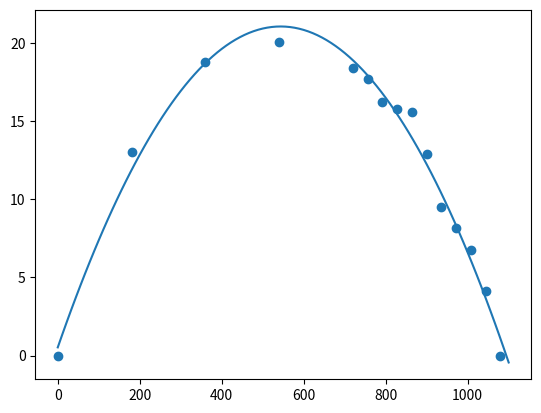

Recreate this plot in Python.
import numpy as np
import matplotlib.pyplot as plt


def minimos_quadrados(x, y):
    N = len(x)  # Número de pontos

    # Somatórios necessários
    sum_x = np.sum(x)
    sum_y = np.sum(y)
    sum_x2 = np.sum(x**2)
    sum_xy = np.sum(x * y)

    # Coeficientes da reta
    m = (N * sum_xy - sum_x * sum_y) / (N * sum_x2 - sum_x**2)
    b = (sum_y * sum_x2 - sum_x * sum_xy) / (N * sum_x2 - sum_x**2)

    # Cálculo de r^2
    y_pred = m * x + b
    ssr = np.sum((y - y_pred)**2)  # Soma dos quadrados dos resíduos
    sst = np.sum((y - np.mean(y))**2)  # Soma total dos quadrados
    r2 = 1 - (ssr / sst)

    # Erros nos coeficientes
    dm = np.sqrt(ssr / ((N - 2) * np.sum((x - np.mean(x))**2)))
    db = dm * np.sqrt(np.sum(x**2) / N)

    return m, b, r2, dm, db

x = np.array([1080, 1044, 1008, 972, 936,900, 864, 828, 792, 756, 720,540,360,180,0])
y = np.array([0, np.mean(np.array([2.25, 3.25, 4.5, 6.5])), np.mean(np.array([5.25, 6.5, 6.5, 8.75])), np.mean(np.array([7.5, 7.75, 8.25, 9.25])), np.mean(np.array([8.75, 9.25, 9.5, 10.5])), np.mean(np.array([12, 12.25, 12.5, 14.75])), np.mean(np.array([13.75, 16.00, 16.0, 16.5])), np.mean(np.array([14.75, 15.25, 15.5, 17.5])), np.mean(np.array([15.5, 16, 16.6, 16.75])), np.mean(np.array([17, 17, 17.5, 19.25])), np.mean(np.array([17.5, 18.5, 18.5, 19.0])), np.mean(np.array([19.5, 20, 20.25, 20.5])), np.mean(np.array([18.5, 18.5, 19, 19])), np.mean(np.array([13, 13, 13, 13])), 0])

plt.scatter(x,y)
coef = np.polyfit(x,y,2)
poly_func = np.poly1d(coef)

x_fit = np.linspace(0,1100,100)
y_fit = poly_func(x_fit)
print("polyfit c2 = {}".format(coef))

plt.plot(x_fit, y_fit)


plt.show()



